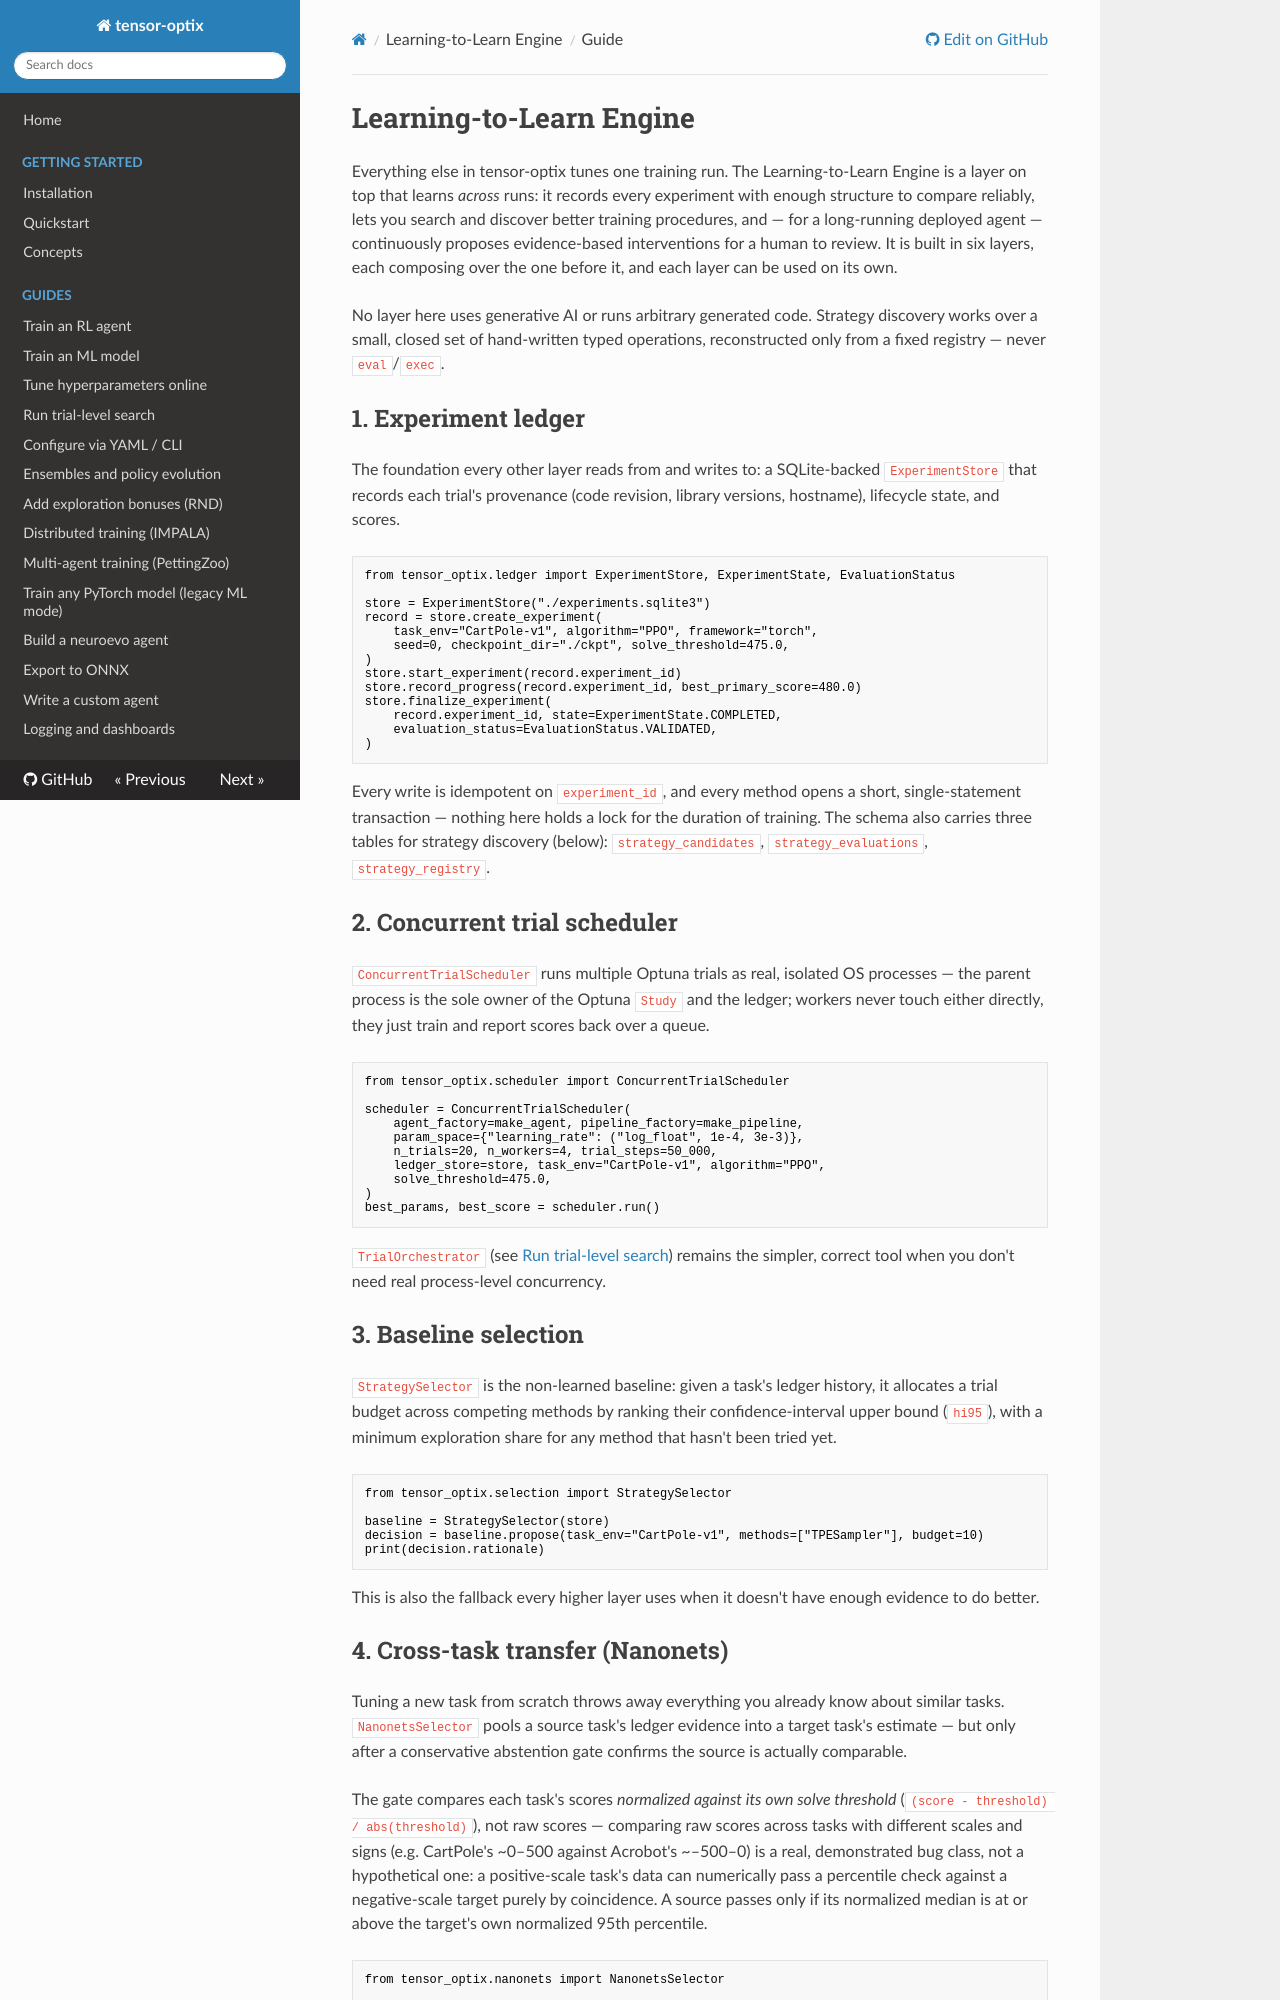

repository: sup3rus3r/tensor-optix · page: guides/learning-to-learn/index.html · generator: mkdocs

# Learning-to-Learn Engine

Everything else in tensor-optix tunes one training run. The Learning-to-Learn Engine is a layer on top that learns *across* runs: it records every experiment with enough structure to compare reliably, lets you search and discover better training procedures, and — for a long-running deployed agent — continuously proposes evidence-based interventions for a human to review. It is built in six layers, each composing over the one before it, and each layer can be used on its own.

No layer here uses generative AI or runs arbitrary generated code. Strategy discovery works over a small, closed set of hand-written typed operations, reconstructed only from a fixed registry — never `eval`/`exec`.

## 1. Experiment ledger

The foundation every other layer reads from and writes to: a SQLite-backed `ExperimentStore` that records each trial's provenance (code revision, library versions, hostname), lifecycle state, and scores.

```python
from tensor_optix.ledger import ExperimentStore, ExperimentState, EvaluationStatus

store = ExperimentStore("./experiments.sqlite3")
record = store.create_experiment(
    task_env="CartPole-v1", algorithm="PPO", framework="torch",
    seed=0, checkpoint_dir="./ckpt", solve_threshold=475.0,
)
store.start_experiment(record.experiment_id)
store.record_progress(record.experiment_id, best_primary_score=480.0)
store.finalize_experiment(
    record.experiment_id, state=ExperimentState.COMPLETED,
    evaluation_status=EvaluationStatus.VALIDATED,
)
```

Every write is idempotent on `experiment_id`, and every method opens a short, single-statement transaction — nothing here holds a lock for the duration of training. The schema also carries three tables for strategy discovery (below): `strategy_candidates`, `strategy_evaluations`, `strategy_registry`.

## 2. Concurrent trial scheduler

`ConcurrentTrialScheduler` runs multiple Optuna trials as real, isolated OS processes — the parent process is the sole owner of the Optuna `Study` and the ledger; workers never touch either directly, they just train and report scores back over a queue.

```python
from tensor_optix.scheduler import ConcurrentTrialScheduler

scheduler = ConcurrentTrialScheduler(
    agent_factory=make_agent, pipeline_factory=make_pipeline,
    param_space={"learning_rate": ("log_float", 1e-4, 3e-3)},
    n_trials=20, n_workers=4, trial_steps=50_000,
    ledger_store=store, task_env="CartPole-v1", algorithm="PPO",
    solve_threshold=475.0,
)
best_params, best_score = scheduler.run()
```

`TrialOrchestrator` (see [Run trial-level search](trial-search.md)) remains the simpler, correct tool when you don't need real process-level concurrency.

## 3. Baseline selection

`StrategySelector` is the non-learned baseline: given a task's ledger history, it allocates a trial budget across competing methods by ranking their confidence-interval upper bound (`hi95`), with a minimum exploration share for any method that hasn't been tried yet.

```python
from tensor_optix.selection import StrategySelector

baseline = StrategySelector(store)
decision = baseline.propose(task_env="CartPole-v1", methods=["TPESampler"], budget=10)
print(decision.rationale)
```

This is also the fallback every higher layer uses when it doesn't have enough evidence to do better.
